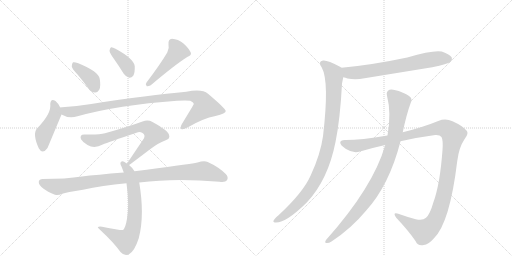
t = 0.00 s
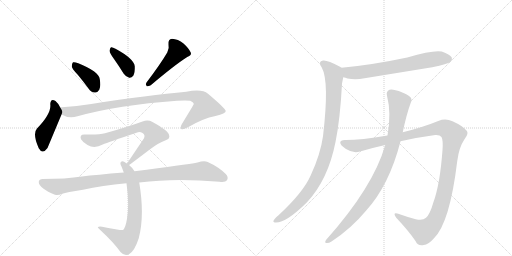
t = 2.06 s
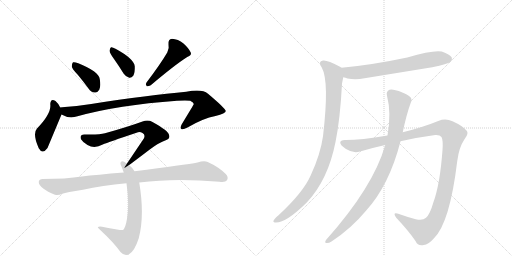
t = 4.12 s
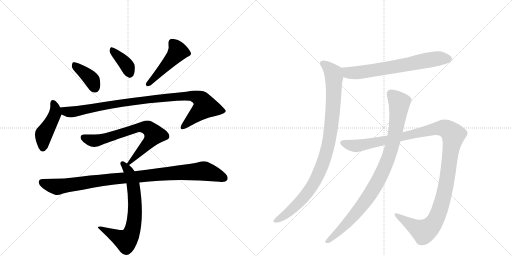
t = 6.17 s
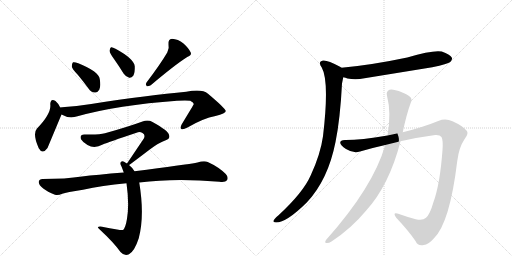
t = 8.23 s
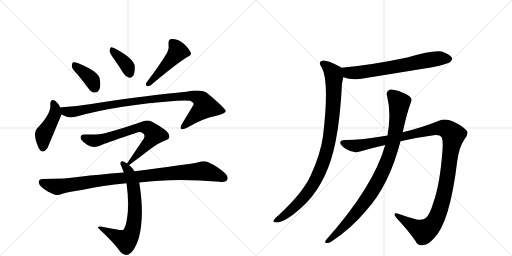
t = 10.29 s

The animated SVG that drew these frames (rendered in a browser with its animation timeline set to each time). Animation: 12 CSS @keyframes rules; one cycle of 10.29 s.

<svg version="1.1" viewBox="0 0 2048 1024" xmlns="http://www.w3.org/2000/svg">
  <g stroke="lightgray" stroke-dasharray="1,1" stroke-width="1" transform="scale(4, 4)">
    <line x1="0" y1="0" x2="256" y2="256"></line>
    <line x1="256" y1="0" x2="0" y2="256"></line>
    <line x1="128" y1="0" x2="128" y2="256"></line>
    <line x1="0" y1="128" x2="256" y2="128"></line>
    <line x1="256" y1="0" x2="512" y2="256"></line>
    <line x1="512" y1="0" x2="256" y2="256"></line>
    <line x1="384" y1="0" x2="384" y2="256"></line>
    <line x1="256" y1="128" x2="512" y2="128"></line>
  </g>
<g transform="scale(1, -1) translate(0, -850)">
   <style type="text/css">
    @keyframes keyframes0 {
      from {
       stroke: black;
       stroke-dashoffset: 388;
       stroke-width: 128;
       }
       56% {
       animation-timing-function: step-end;
       stroke: black;
       stroke-dashoffset: 0;
       stroke-width: 128;
       }
       to {
       stroke: black;
       stroke-width: 1024;
       }
       }
       #make-me-a-hanzi-animation-0 {
         animation: keyframes0 0.565755s both;
         animation-delay: 0.000000s;
         animation-timing-function: linear;
       }
    @keyframes keyframes1 {
      from {
       stroke: black;
       stroke-dashoffset: 377;
       stroke-width: 128;
       }
       55% {
       animation-timing-function: step-end;
       stroke: black;
       stroke-dashoffset: 0;
       stroke-width: 128;
       }
       to {
       stroke: black;
       stroke-width: 1024;
       }
       }
       #make-me-a-hanzi-animation-1 {
         animation: keyframes1 0.556803s both;
         animation-delay: 0.565755s;
         animation-timing-function: linear;
       }
    @keyframes keyframes2 {
      from {
       stroke: black;
       stroke-dashoffset: 476;
       stroke-width: 128;
       }
       61% {
       animation-timing-function: step-end;
       stroke: black;
       stroke-dashoffset: 0;
       stroke-width: 128;
       }
       to {
       stroke: black;
       stroke-width: 1024;
       }
       }
       #make-me-a-hanzi-animation-2 {
         animation: keyframes2 0.637370s both;
         animation-delay: 1.122559s;
         animation-timing-function: linear;
       }
    @keyframes keyframes3 {
      from {
       stroke: black;
       stroke-dashoffset: 447;
       stroke-width: 128;
       }
       59% {
       animation-timing-function: step-end;
       stroke: black;
       stroke-dashoffset: 0;
       stroke-width: 128;
       }
       to {
       stroke: black;
       stroke-width: 1024;
       }
       }
       #make-me-a-hanzi-animation-3 {
         animation: keyframes3 0.613770s both;
         animation-delay: 1.759928s;
         animation-timing-function: linear;
       }
    @keyframes keyframes4 {
      from {
       stroke: black;
       stroke-dashoffset: 982;
       stroke-width: 128;
       }
       76% {
       animation-timing-function: step-end;
       stroke: black;
       stroke-dashoffset: 0;
       stroke-width: 128;
       }
       to {
       stroke: black;
       stroke-width: 1024;
       }
       }
       #make-me-a-hanzi-animation-4 {
         animation: keyframes4 1.049154s both;
         animation-delay: 2.373698s;
         animation-timing-function: linear;
       }
    @keyframes keyframes5 {
      from {
       stroke: black;
       stroke-dashoffset: 716;
       stroke-width: 128;
       }
       70% {
       animation-timing-function: step-end;
       stroke: black;
       stroke-dashoffset: 0;
       stroke-width: 128;
       }
       to {
       stroke: black;
       stroke-width: 1024;
       }
       }
       #make-me-a-hanzi-animation-5 {
         animation: keyframes5 0.832682s both;
         animation-delay: 3.422852s;
         animation-timing-function: linear;
       }
    @keyframes keyframes6 {
      from {
       stroke: black;
       stroke-dashoffset: 705;
       stroke-width: 128;
       }
       70% {
       animation-timing-function: step-end;
       stroke: black;
       stroke-dashoffset: 0;
       stroke-width: 128;
       }
       to {
       stroke: black;
       stroke-width: 1024;
       }
       }
       #make-me-a-hanzi-animation-6 {
         animation: keyframes6 0.823730s both;
         animation-delay: 4.255534s;
         animation-timing-function: linear;
       }
    @keyframes keyframes7 {
      from {
       stroke: black;
       stroke-dashoffset: 995;
       stroke-width: 128;
       }
       76% {
       animation-timing-function: step-end;
       stroke: black;
       stroke-dashoffset: 0;
       stroke-width: 128;
       }
       to {
       stroke: black;
       stroke-width: 1024;
       }
       }
       #make-me-a-hanzi-animation-7 {
         animation: keyframes7 1.059733s both;
         animation-delay: 5.079264s;
         animation-timing-function: linear;
       }
    @keyframes keyframes8 {
      from {
       stroke: black;
       stroke-dashoffset: 685;
       stroke-width: 128;
       }
       69% {
       animation-timing-function: step-end;
       stroke: black;
       stroke-dashoffset: 0;
       stroke-width: 128;
       }
       to {
       stroke: black;
       stroke-width: 1024;
       }
       }
       #make-me-a-hanzi-animation-8 {
         animation: keyframes8 0.807454s both;
         animation-delay: 6.138997s;
         animation-timing-function: linear;
       }
    @keyframes keyframes9 {
      from {
       stroke: black;
       stroke-dashoffset: 979;
       stroke-width: 128;
       }
       76% {
       animation-timing-function: step-end;
       stroke: black;
       stroke-dashoffset: 0;
       stroke-width: 128;
       }
       to {
       stroke: black;
       stroke-width: 1024;
       }
       }
       #make-me-a-hanzi-animation-9 {
         animation: keyframes9 1.046712s both;
         animation-delay: 6.946452s;
         animation-timing-function: linear;
       }
    @keyframes keyframes10 {
      from {
       stroke: black;
       stroke-dashoffset: 1257;
       stroke-width: 128;
       }
       80% {
       animation-timing-function: step-end;
       stroke: black;
       stroke-dashoffset: 0;
       stroke-width: 128;
       }
       to {
       stroke: black;
       stroke-width: 1024;
       }
       }
       #make-me-a-hanzi-animation-10 {
         animation: keyframes10 1.272949s both;
         animation-delay: 7.993164s;
         animation-timing-function: linear;
       }
    @keyframes keyframes11 {
      from {
       stroke: black;
       stroke-dashoffset: 947;
       stroke-width: 128;
       }
       76% {
       animation-timing-function: step-end;
       stroke: black;
       stroke-dashoffset: 0;
       stroke-width: 128;
       }
       to {
       stroke: black;
       stroke-width: 1024;
       }
       }
       #make-me-a-hanzi-animation-11 {
         animation: keyframes11 1.020671s both;
         animation-delay: 9.266113s;
         animation-timing-function: linear;
       }
</style>
<path d="M 311 551 Q 332 526 354 496 Q 364 481 380 480 Q 390 479 397 491 Q 404 504 399 534 Q 395 564 313 597 Q 298 603 292 601 Q 288 598 287 585 Q 288 575 311 551 Z" fill="lightgray"></path> 
<path d="M 456 614 Q 475 587 495 555 Q 504 542 517 539 Q 526 538 533 547 Q 540 559 539 585 Q 536 615 462 655 Q 450 662 444 661 Q 440 658 438 647 Q 439 637 456 614 Z" fill="lightgray"></path> 
<path d="M 669 640 Q 642 594 586 520 Q 580 513 587 505 Q 594 504 603 509 Q 700 591 749 622 Q 768 629 763 640 Q 756 656 734 676 Q 712 694 688 695 Q 672 694 674 672 Q 678 657 669 640 Z" fill="lightgray"></path> 
<path d="M 241 420 Q 231 439 222 446 Q 203 459 201 434 Q 207 397 148 336 Q 129 315 155 257 Q 170 230 190 258 L 246 392 C 251 403 251 403 241 420 Z" fill="lightgray"></path> 
<path d="M 246 392 Q 276 374 310 385 Q 472 430 708 447 Q 745 450 761 447 Q 776 440 775 433 Q 775 432 727 353 Q 720 340 725 334 Q 732 330 750 340 Q 813 377 862 386 Q 904 396 903 406 Q 902 416 832 475 Q 808 496 745 483 Q 598 470 365 434 Q 307 425 248 421 Q 244 421 241 420 C 211 417 218 404 246 392 Z" fill="lightgray"></path> 
<path d="M 516 190 Q 519 191 599 252 Q 636 280 663 289 Q 682 295 676 311 Q 673 327 610 362 Q 592 372 570 364 Q 510 342 420 317 Q 396 310 339 312 Q 317 313 324 293 Q 331 281 350 270 Q 378 254 411 272 Q 433 281 546 319 Q 559 325 570 318 Q 582 311 576 297 L 508 196 C 493 174 493 174 516 190 Z" fill="lightgray"></path> 
<path d="M 538 165 Q 529 180 516 190 L 508 196 Q 502 200 498 202 Q 488 209 483 201 Q 479 197 486 184 Q 490 174 495 160 L 506 117 Q 518 33 508 -25 Q 502 -62 492 -70 Q 489 -73 408 -57 Q 398 -54 392 -58 Q 388 -59 402 -71 Q 454 -119 482 -158 Q 498 -176 516 -167 Q 538 -155 555 -103 Q 579 -13 557 120 L 538 165 Z" fill="lightgray"></path> 
<path d="M 557 120 Q 701 139 878 123 Q 902 120 908 129 Q 915 142 903 154 Q 875 182 831 202 Q 816 208 790 200 Q 742 191 538 165 L 495 160 Q 384 151 328 144 Q 264 134 170 134 Q 157 134 155 123 Q 154 110 173 96 Q 189 83 220 71 Q 232 67 249 75 Q 265 81 332 91 Q 408 109 506 117 L 557 120 Z" fill="lightgray"></path> 
<path d="M 1373 541 Q 1382 540 1390 536 Q 1423 529 1458 537 L 1729 581 Q 1792 594 1801 602 Q 1811 611 1807 620 Q 1800 633 1767 644 Q 1733 651 1629 620 Q 1487 590 1366 579 C 1336 576 1344 548 1373 541 Z" fill="lightgray"></path> 
<path d="M 1366 579 Q 1363 582 1360 583 Q 1308 611 1292 608 Q 1270 604 1287 580 Q 1318 525 1292 305 Q 1282 233 1243 149 Q 1213 80 1113 -12 Q 1097 -25 1094 -33 Q 1091 -40 1104 -40 Q 1146 -40 1227 40 Q 1312 130 1342 282 Q 1361 376 1368 516 L 1373 541 C 1379 570 1379 572 1366 579 Z" fill="lightgray"></path> 
<path d="M 1602 285 Q 1672 301 1741 310 Q 1760 311 1766 302 Q 1773 289 1770 250 Q 1760 112 1733 39 Q 1720 -7 1704 -21 Q 1691 -34 1663 -27 Q 1626 -17 1593 -5 Q 1568 2 1585 -21 Q 1634 -73 1662 -114 Q 1672 -136 1695 -130 Q 1713 -129 1735 -104 Q 1799 -43 1829 206 Q 1836 261 1858 293 Q 1877 317 1866 328 Q 1850 347 1810 365 Q 1782 378 1753 366 Q 1692 341 1611 321 L 1550 308 Q 1444 290 1383 290 Q 1361 291 1361 280 Q 1360 270 1384 254 Q 1414 235 1440 244 Q 1491 259 1541 270 L 1602 285 Z" fill="lightgray"></path> 
<path d="M 1541 270 Q 1493 102 1304 -110 Q 1297 -120 1305 -122 Q 1315 -123 1326 -116 Q 1404 -65 1464 7 Q 1557 109 1602 285 L 1611 321 Q 1626 393 1643 439 Q 1650 452 1641 462 Q 1632 472 1595 486 Q 1568 495 1558 491 Q 1543 484 1548 467 Q 1566 398 1550 308 L 1541 270 Z" fill="lightgray"></path> 
      <clipPath id="make-me-a-hanzi-clip-0">
      <path d="M 311 551 Q 332 526 354 496 Q 364 481 380 480 Q 390 479 397 491 Q 404 504 399 534 Q 395 564 313 597 Q 298 603 292 601 Q 288 598 287 585 Q 288 575 311 551 Z" fill="lightgray"></path>
      </clipPath>
      <path clip-path="url(#make-me-a-hanzi-clip-0)" d="M 296 595 L 307 580 L 358 541 L 381 498 " fill="none" id="make-me-a-hanzi-animation-0" stroke-dasharray="260 520" stroke-linecap="round"></path>

      <clipPath id="make-me-a-hanzi-clip-1">
      <path d="M 456 614 Q 475 587 495 555 Q 504 542 517 539 Q 526 538 533 547 Q 540 559 539 585 Q 536 615 462 655 Q 450 662 444 661 Q 440 658 438 647 Q 439 637 456 614 Z" fill="lightgray"></path>
      </clipPath>
      <path clip-path="url(#make-me-a-hanzi-clip-1)" d="M 447 652 L 500 598 L 518 556 " fill="none" id="make-me-a-hanzi-animation-1" stroke-dasharray="249 498" stroke-linecap="round"></path>

      <clipPath id="make-me-a-hanzi-clip-2">
      <path d="M 669 640 Q 642 594 586 520 Q 580 513 587 505 Q 594 504 603 509 Q 700 591 749 622 Q 768 629 763 640 Q 756 656 734 676 Q 712 694 688 695 Q 672 694 674 672 Q 678 657 669 640 Z" fill="lightgray"></path>
      </clipPath>
      <path clip-path="url(#make-me-a-hanzi-clip-2)" d="M 690 678 L 712 644 L 619 538 L 590 513 " fill="none" id="make-me-a-hanzi-animation-2" stroke-dasharray="348 696" stroke-linecap="round"></path>

      <clipPath id="make-me-a-hanzi-clip-3">
      <path d="M 241 420 Q 231 439 222 446 Q 203 459 201 434 Q 207 397 148 336 Q 129 315 155 257 Q 170 230 190 258 L 246 392 C 251 403 251 403 241 420 Z" fill="lightgray"></path>
      </clipPath>
      <path clip-path="url(#make-me-a-hanzi-clip-3)" d="M 212 438 L 221 416 L 220 395 L 175 314 L 171 261 " fill="none" id="make-me-a-hanzi-animation-3" stroke-dasharray="319 638" stroke-linecap="round"></path>

      <clipPath id="make-me-a-hanzi-clip-4">
      <path d="M 246 392 Q 276 374 310 385 Q 472 430 708 447 Q 745 450 761 447 Q 776 440 775 433 Q 775 432 727 353 Q 720 340 725 334 Q 732 330 750 340 Q 813 377 862 386 Q 904 396 903 406 Q 902 416 832 475 Q 808 496 745 483 Q 598 470 365 434 Q 307 425 248 421 Q 244 421 241 420 C 211 417 218 404 246 392 Z" fill="lightgray"></path>
      </clipPath>
      <path clip-path="url(#make-me-a-hanzi-clip-4)" d="M 245 414 L 279 402 L 586 452 L 759 467 L 800 456 L 821 423 L 730 339 " fill="none" id="make-me-a-hanzi-animation-4" stroke-dasharray="854 1708" stroke-linecap="round"></path>

      <clipPath id="make-me-a-hanzi-clip-5">
      <path d="M 516 190 Q 519 191 599 252 Q 636 280 663 289 Q 682 295 676 311 Q 673 327 610 362 Q 592 372 570 364 Q 510 342 420 317 Q 396 310 339 312 Q 317 313 324 293 Q 331 281 350 270 Q 378 254 411 272 Q 433 281 546 319 Q 559 325 570 318 Q 582 311 576 297 L 508 196 C 493 174 493 174 516 190 Z" fill="lightgray"></path>
      </clipPath>
      <path clip-path="url(#make-me-a-hanzi-clip-5)" d="M 334 300 L 355 290 L 383 287 L 557 341 L 593 337 L 617 312 L 615 307 L 577 258 L 514 196 " fill="none" id="make-me-a-hanzi-animation-5" stroke-dasharray="588 1176" stroke-linecap="round"></path>

      <clipPath id="make-me-a-hanzi-clip-6">
      <path d="M 538 165 Q 529 180 516 190 L 508 196 Q 502 200 498 202 Q 488 209 483 201 Q 479 197 486 184 Q 490 174 495 160 L 506 117 Q 518 33 508 -25 Q 502 -62 492 -70 Q 489 -73 408 -57 Q 398 -54 392 -58 Q 388 -59 402 -71 Q 454 -119 482 -158 Q 498 -176 516 -167 Q 538 -155 555 -103 Q 579 -13 557 120 L 538 165 Z" fill="lightgray"></path>
      </clipPath>
      <path clip-path="url(#make-me-a-hanzi-clip-6)" d="M 491 196 L 514 166 L 534 107 L 540 6 L 528 -77 L 504 -113 L 396 -59 " fill="none" id="make-me-a-hanzi-animation-6" stroke-dasharray="577 1154" stroke-linecap="round"></path>

      <clipPath id="make-me-a-hanzi-clip-7">
      <path d="M 557 120 Q 701 139 878 123 Q 902 120 908 129 Q 915 142 903 154 Q 875 182 831 202 Q 816 208 790 200 Q 742 191 538 165 L 495 160 Q 384 151 328 144 Q 264 134 170 134 Q 157 134 155 123 Q 154 110 173 96 Q 189 83 220 71 Q 232 67 249 75 Q 265 81 332 91 Q 408 109 506 117 L 557 120 Z" fill="lightgray"></path>
      </clipPath>
      <path clip-path="url(#make-me-a-hanzi-clip-7)" d="M 168 121 L 231 103 L 449 135 L 815 166 L 896 138 " fill="none" id="make-me-a-hanzi-animation-7" stroke-dasharray="867 1734" stroke-linecap="round"></path>

      <clipPath id="make-me-a-hanzi-clip-8">
      <path d="M 1373 541 Q 1382 540 1390 536 Q 1423 529 1458 537 L 1729 581 Q 1792 594 1801 602 Q 1811 611 1807 620 Q 1800 633 1767 644 Q 1733 651 1629 620 Q 1487 590 1366 579 C 1336 576 1344 548 1373 541 Z" fill="lightgray"></path>
      </clipPath>
      <path clip-path="url(#make-me-a-hanzi-clip-8)" d="M 1374 574 L 1393 559 L 1446 561 L 1744 615 L 1793 615 " fill="none" id="make-me-a-hanzi-animation-8" stroke-dasharray="557 1114" stroke-linecap="round"></path>

      <clipPath id="make-me-a-hanzi-clip-9">
      <path d="M 1366 579 Q 1363 582 1360 583 Q 1308 611 1292 608 Q 1270 604 1287 580 Q 1318 525 1292 305 Q 1282 233 1243 149 Q 1213 80 1113 -12 Q 1097 -25 1094 -33 Q 1091 -40 1104 -40 Q 1146 -40 1227 40 Q 1312 130 1342 282 Q 1361 376 1368 516 L 1373 541 C 1379 570 1379 572 1366 579 Z" fill="lightgray"></path>
      </clipPath>
      <path clip-path="url(#make-me-a-hanzi-clip-9)" d="M 1293 593 L 1307 586 L 1333 557 L 1336 541 L 1330 391 L 1303 229 L 1269 143 L 1232 82 L 1152 -1 L 1102 -32 " fill="none" id="make-me-a-hanzi-animation-9" stroke-dasharray="851 1702" stroke-linecap="round"></path>

      <clipPath id="make-me-a-hanzi-clip-10">
      <path d="M 1602 285 Q 1672 301 1741 310 Q 1760 311 1766 302 Q 1773 289 1770 250 Q 1760 112 1733 39 Q 1720 -7 1704 -21 Q 1691 -34 1663 -27 Q 1626 -17 1593 -5 Q 1568 2 1585 -21 Q 1634 -73 1662 -114 Q 1672 -136 1695 -130 Q 1713 -129 1735 -104 Q 1799 -43 1829 206 Q 1836 261 1858 293 Q 1877 317 1866 328 Q 1850 347 1810 365 Q 1782 378 1753 366 Q 1692 341 1611 321 L 1550 308 Q 1444 290 1383 290 Q 1361 291 1361 280 Q 1360 270 1384 254 Q 1414 235 1440 244 Q 1491 259 1541 270 L 1602 285 Z" fill="lightgray"></path>
      </clipPath>
      <path clip-path="url(#make-me-a-hanzi-clip-10)" d="M 1371 279 L 1428 267 L 1743 336 L 1778 337 L 1810 315 L 1781 94 L 1760 13 L 1734 -43 L 1694 -76 L 1586 -11 " fill="none" id="make-me-a-hanzi-animation-10" stroke-dasharray="1129 2258" stroke-linecap="round"></path>

      <clipPath id="make-me-a-hanzi-clip-11">
      <path d="M 1541 270 Q 1493 102 1304 -110 Q 1297 -120 1305 -122 Q 1315 -123 1326 -116 Q 1404 -65 1464 7 Q 1557 109 1602 285 L 1611 321 Q 1626 393 1643 439 Q 1650 452 1641 462 Q 1632 472 1595 486 Q 1568 495 1558 491 Q 1543 484 1548 467 Q 1566 398 1550 308 L 1541 270 Z" fill="lightgray"></path>
      </clipPath>
      <path clip-path="url(#make-me-a-hanzi-clip-11)" d="M 1564 474 L 1590 449 L 1597 434 L 1573 283 L 1536 174 L 1495 96 L 1440 17 L 1371 -61 L 1310 -116 " fill="none" id="make-me-a-hanzi-animation-11" stroke-dasharray="819 1638" stroke-linecap="round"></path>

</g>
</svg>
